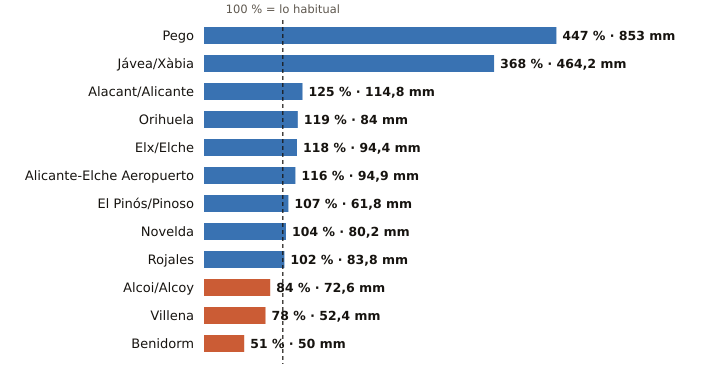

The table this chart was drawn from, first rows:
estacion, provincia, indicativo, mm_otono, referencia_mm, pct, periodo_referencia, hasta, hora
Pego, Alicante, 8057C, 853.0, 191.0, 447, 2011-2025, 2026-11-06, 20
Jávea/Xàbia, Alicante, 8050X, 464.2, 126.2, 368, 1997-2025, 2026-11-06, 
Alacant/Alicante, Alicante, 8025, 114.8, 92.2, 125, 1991-2020, 2026-11-06, 
Orihuela, Alicante, 7244X, 84.0, 70.4, 119, 2008-2025, 2026-11-06, 23
Elx/Elche, Alicante, 8018X, 94.4, 80.3, 118, 2008-2025, 2026-11-06, 17
Alicante-Elche Aeropuerto, Alicante, 8019, 94.9, 81.7, 116, 1991-2020, 2026-11-06, 
El Pinós/Pinoso, Alicante, 7247X, 61.8, 57.6, 107, 2004-2025, 2026-11-06, 
Novelda, Alicante, 8013X, 80.2, 77.1, 104, 2008-2025, 2026-11-06, 21
Rojales, Alicante, 7261X, 83.8, 82.2, 102, 1991-2020, 2026-11-06, 23
Alcoi/Alcoy, Alicante, 8059C, 72.6, 86.1, 84, 2009-2025, 2026-11-06, 
Villena, Alicante, 8008Y, 52.4, 67.6, 78, 2006-2025, 2026-11-06, 23
Benidorm, Alicante, 8036Y, 50.0, 98.3, 51, 2006-2025, 2026-11-06, 23
